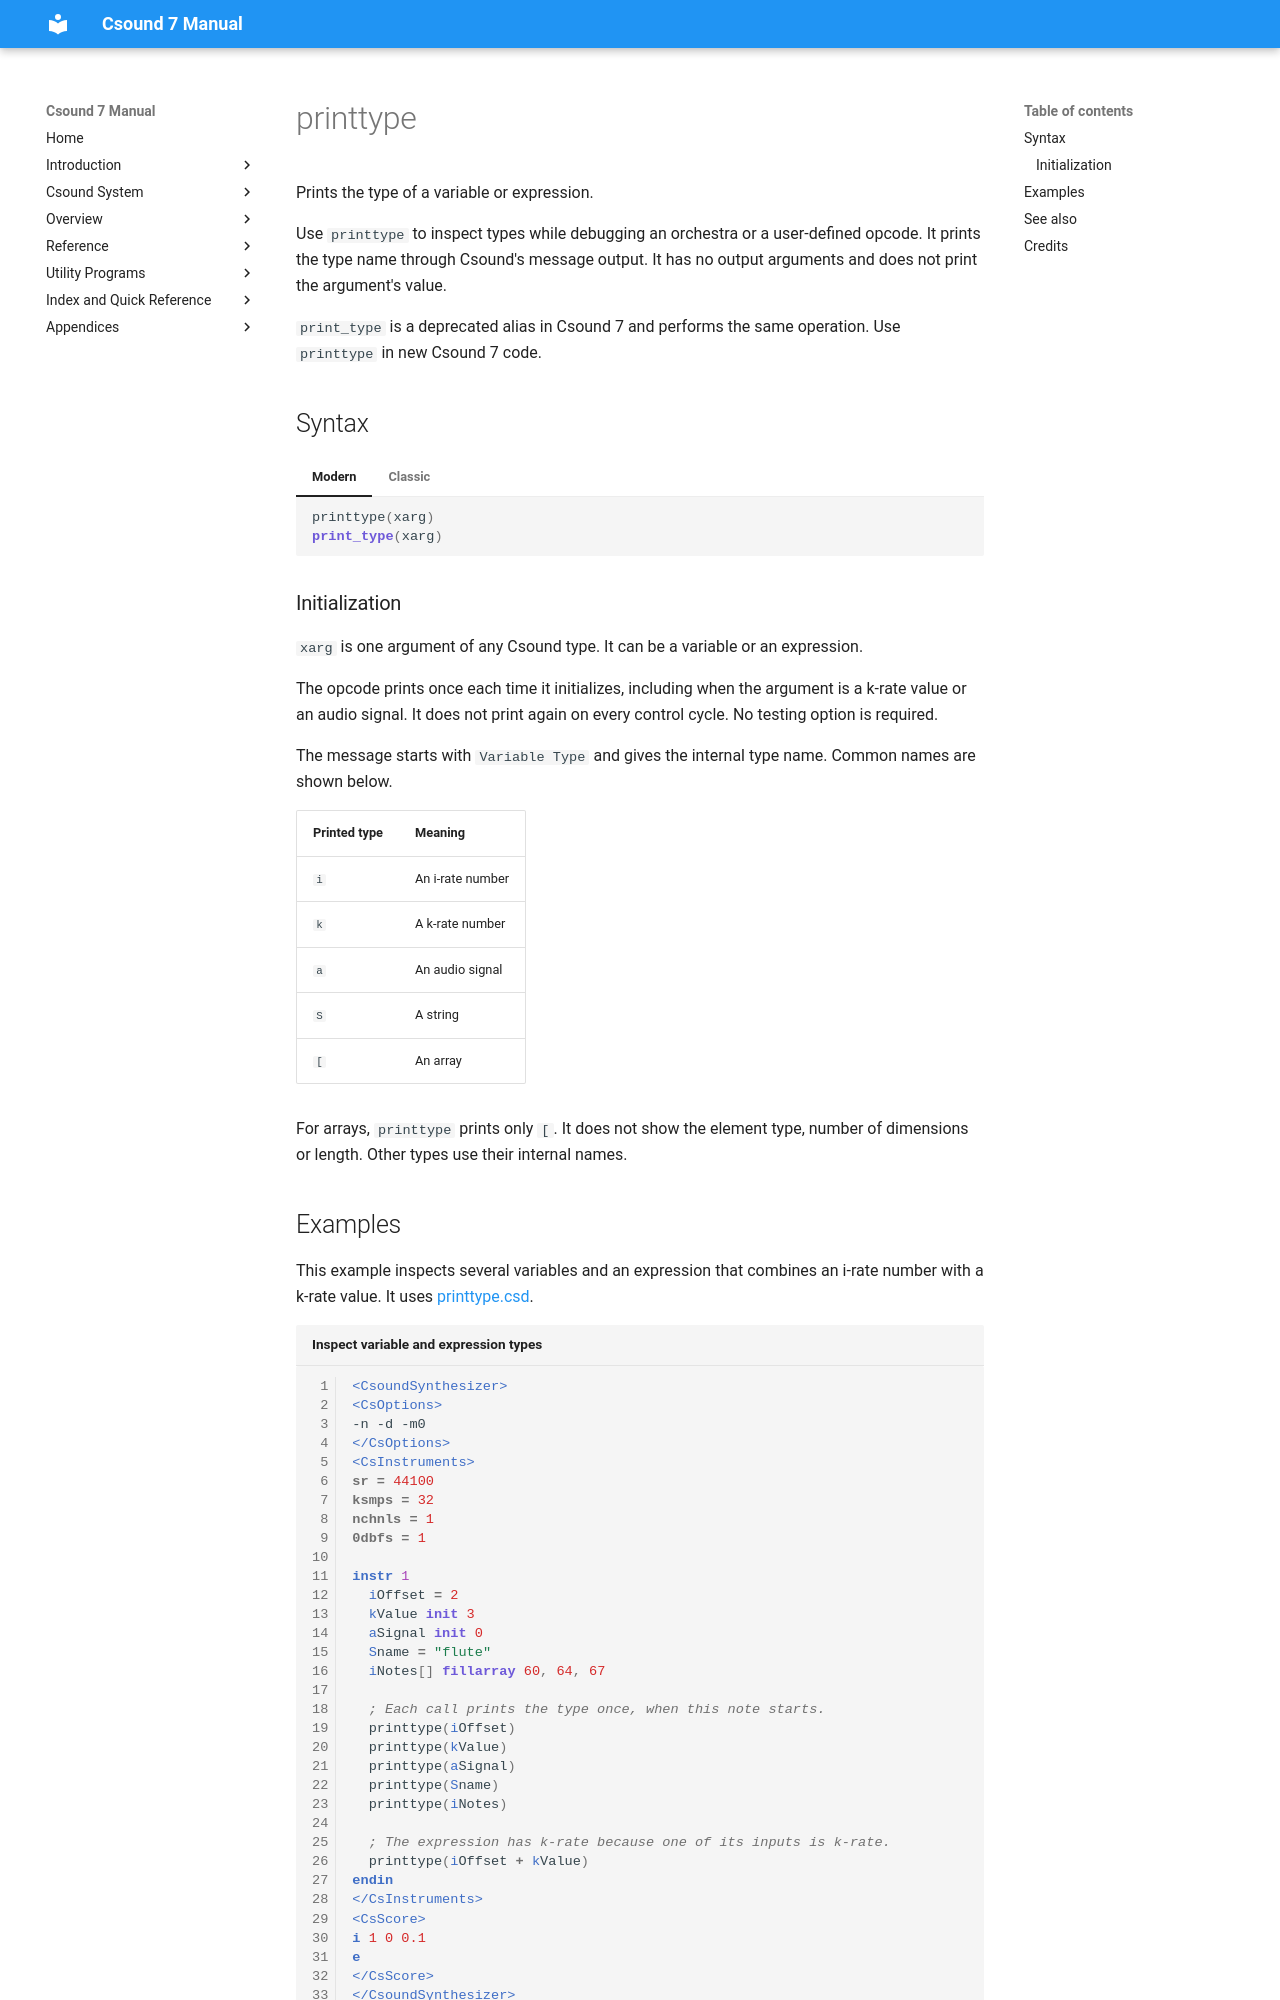

repository: csound/manual · page: opcodes/printtype/index.html · generator: mkdocs

<!--
id:printtype
category:Signal I/O:Printing and Display
-->
# printtype
Prints the type of a variable or expression.

Use `printtype` to inspect types while debugging an orchestra or a user-defined opcode. It prints the type name through Csound's message output. It has no output arguments and does not print the argument's value.

`print_type` is a deprecated alias in Csound 7 and performs the same operation. Use `printtype` in new Csound 7 code.

## Syntax

=== "Modern"
    ``` csound-orc
    printtype(xarg)
    print_type(xarg)
    ```

=== "Classic"
    ``` csound-orc
    printtype xarg
    print_type xarg
    ```

### Initialization

`xarg` is one argument of any Csound type. It can be a variable or an expression.

The opcode prints once each time it initializes, including when the argument is a k-rate value or an audio signal. It does not print again on every control cycle. No testing option is required.

The message starts with `Variable Type` and gives the internal type name. Common names are shown below.

| Printed type | Meaning |
| --- | --- |
| `i` | An i-rate number |
| `k` | A k-rate number |
| `a` | An audio signal |
| `S` | A string |
| `[` | An array |

For arrays, `printtype` prints only `[`. It does not show the element type, number of dimensions or length. Other types use their internal names.
